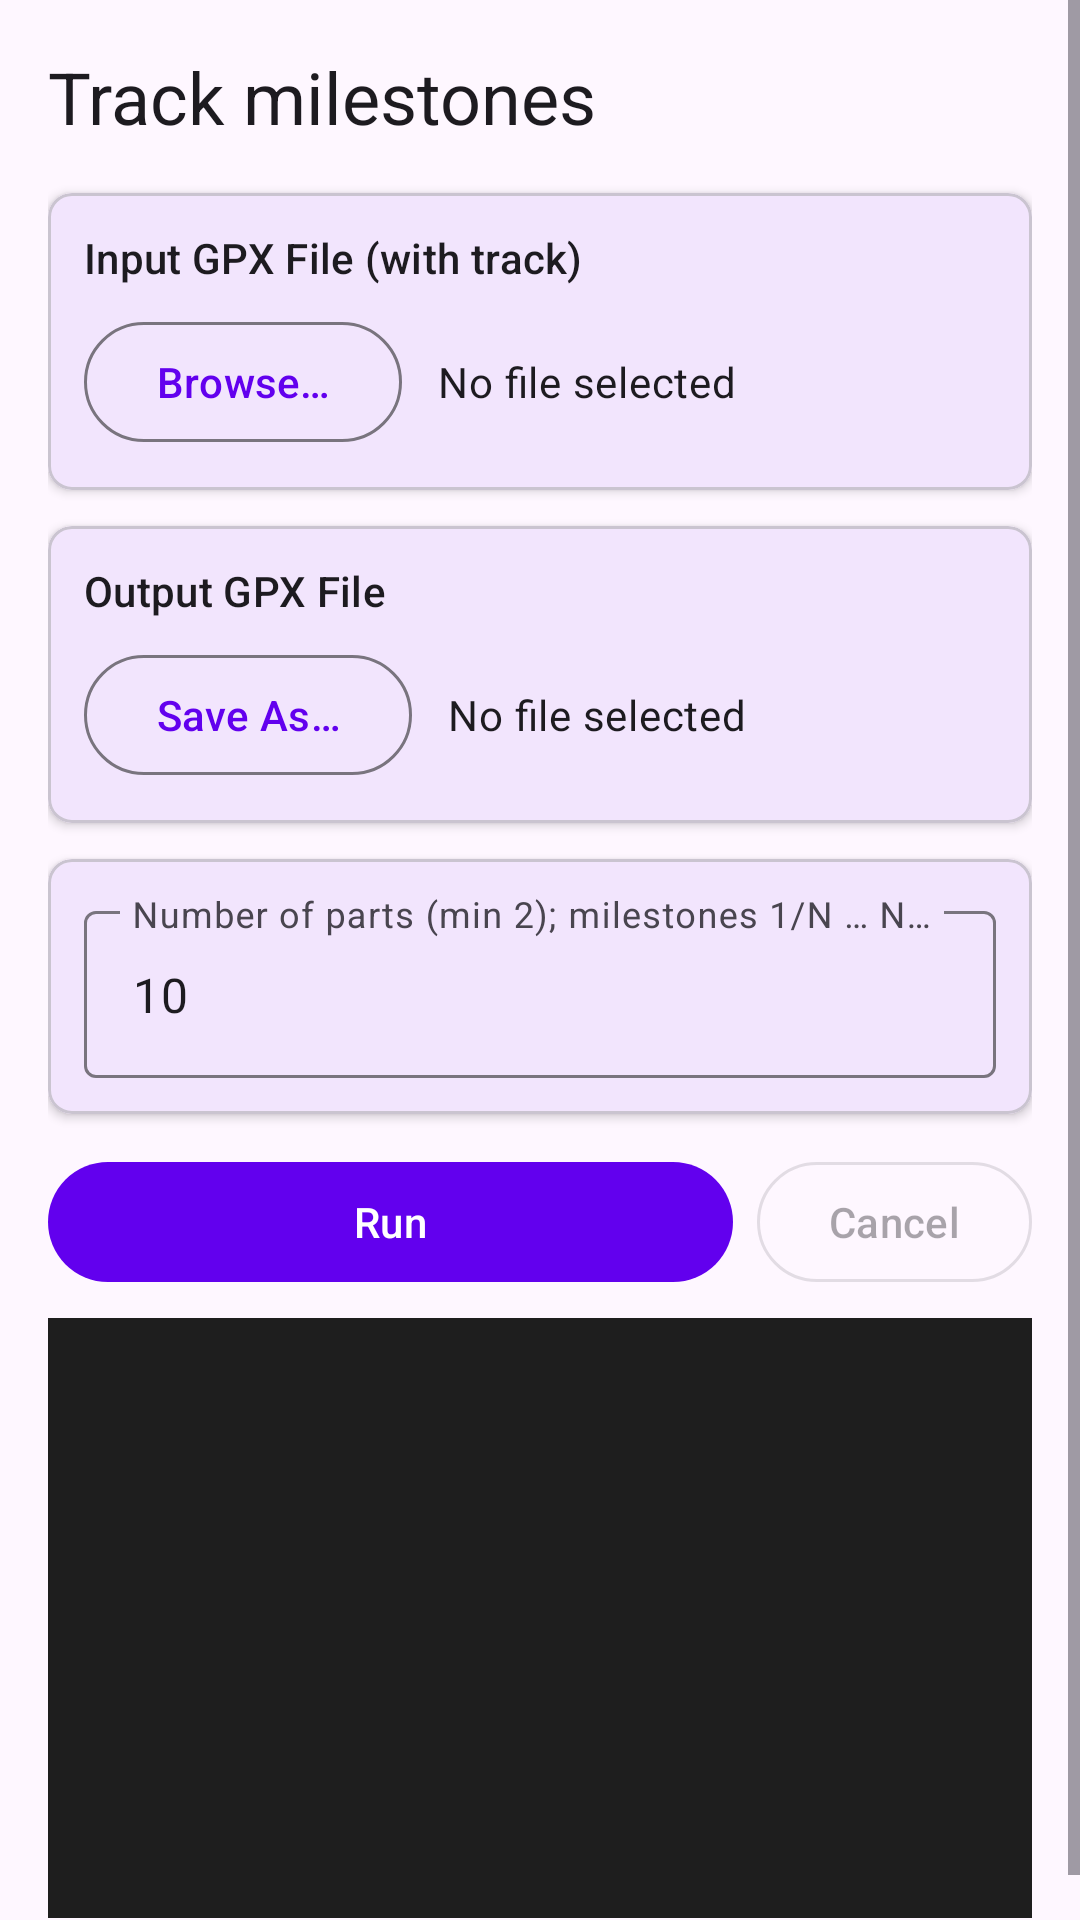

Here is an Android app screen rendered from its layout file. Give the layout XML and the strings, colors and styles it references.
<!-- AndroidManifest.xml: application theme Theme.GpxPoiEnricher -->
<!-- res/layout/fragment_split.xml -->
<?xml version="1.0" encoding="utf-8"?>
<ScrollView
    xmlns:android="http://schemas.android.com/apk/res/android"
    xmlns:app="http://schemas.android.com/apk/res-auto"
    android:layout_width="match_parent"
    android:layout_height="match_parent">

    <LinearLayout
        android:layout_width="match_parent"
        android:layout_height="wrap_content"
        android:orientation="vertical"
        android:padding="16dp">

        <TextView
            android:layout_width="match_parent"
            android:layout_height="wrap_content"
            android:text="@string/tab_split"
            android:textAppearance="?attr/textAppearanceHeadlineSmall"
            android:layout_marginBottom="16dp" />

        
        <com.google.android.material.card.MaterialCardView
            android:layout_width="match_parent"
            android:layout_height="wrap_content"
            android:layout_marginBottom="12dp"
            app:cardElevation="2dp"
            app:cardCornerRadius="8dp">

            <LinearLayout
                android:layout_width="match_parent"
                android:layout_height="wrap_content"
                android:orientation="vertical"
                android:padding="12dp">

                <TextView
                    android:layout_width="match_parent"
                    android:layout_height="wrap_content"
                    android:text="@string/label_input_gpx"
                    android:textAppearance="?attr/textAppearanceLabelLarge"
                    android:layout_marginBottom="8dp" />

                <LinearLayout
                    android:layout_width="match_parent"
                    android:layout_height="wrap_content"
                    android:orientation="horizontal"
                    android:gravity="center_vertical">

                    <com.google.android.material.button.MaterialButton
                        android:id="@+id/btn_browse_input"
                        style="@style/Widget.Material3.Button.OutlinedButton"
                        android:layout_width="wrap_content"
                        android:layout_height="wrap_content"
                        android:text="@string/btn_browse" />

                    <TextView
                        android:id="@+id/input_file_name"
                        android:layout_width="0dp"
                        android:layout_height="wrap_content"
                        android:layout_weight="1"
                        android:layout_marginStart="12dp"
                        android:text="@string/no_file_selected"
                        android:textAppearance="?attr/textAppearanceBodyMedium"
                        android:ellipsize="middle"
                        android:singleLine="true" />
                </LinearLayout>
            </LinearLayout>
        </com.google.android.material.card.MaterialCardView>

        
        <com.google.android.material.card.MaterialCardView
            android:layout_width="match_parent"
            android:layout_height="wrap_content"
            android:layout_marginBottom="12dp"
            app:cardElevation="2dp"
            app:cardCornerRadius="8dp">

            <LinearLayout
                android:layout_width="match_parent"
                android:layout_height="wrap_content"
                android:orientation="vertical"
                android:padding="12dp">

                <TextView
                    android:layout_width="match_parent"
                    android:layout_height="wrap_content"
                    android:text="@string/label_output_gpx"
                    android:textAppearance="?attr/textAppearanceLabelLarge"
                    android:layout_marginBottom="8dp" />

                <LinearLayout
                    android:layout_width="match_parent"
                    android:layout_height="wrap_content"
                    android:orientation="horizontal"
                    android:gravity="center_vertical">

                    <com.google.android.material.button.MaterialButton
                        android:id="@+id/btn_browse_output"
                        style="@style/Widget.Material3.Button.OutlinedButton"
                        android:layout_width="wrap_content"
                        android:layout_height="wrap_content"
                        android:text="@string/btn_save_as" />

                    <TextView
                        android:id="@+id/output_file_name"
                        android:layout_width="0dp"
                        android:layout_height="wrap_content"
                        android:layout_weight="1"
                        android:layout_marginStart="12dp"
                        android:text="@string/no_file_selected"
                        android:textAppearance="?attr/textAppearanceBodyMedium"
                        android:ellipsize="middle"
                        android:singleLine="true" />
                </LinearLayout>
            </LinearLayout>
        </com.google.android.material.card.MaterialCardView>

        
        <com.google.android.material.card.MaterialCardView
            android:layout_width="match_parent"
            android:layout_height="wrap_content"
            android:layout_marginBottom="12dp"
            app:cardElevation="2dp"
            app:cardCornerRadius="8dp">

            <LinearLayout
                android:layout_width="match_parent"
                android:layout_height="wrap_content"
                android:orientation="vertical"
                android:padding="12dp">

                <com.google.android.material.textfield.TextInputLayout
                    android:layout_width="match_parent"
                    android:layout_height="wrap_content"
                    android:hint="@string/hint_segments"
                    style="@style/Widget.Material3.TextInputLayout.OutlinedBox">

                    <com.google.android.material.textfield.TextInputEditText
                        android:id="@+id/edit_segments"
                        android:layout_width="match_parent"
                        android:layout_height="wrap_content"
                        android:inputType="number"
                        android:text="10"
                        android:imeOptions="actionDone" />
                </com.google.android.material.textfield.TextInputLayout>
            </LinearLayout>
        </com.google.android.material.card.MaterialCardView>

        
        <LinearLayout
            android:layout_width="match_parent"
            android:layout_height="wrap_content"
            android:orientation="horizontal"
            android:gravity="center_vertical"
            android:layout_marginBottom="8dp">

            <com.google.android.material.button.MaterialButton
                android:id="@+id/btn_run"
                android:layout_width="0dp"
                android:layout_height="wrap_content"
                android:layout_weight="1"
                android:layout_marginEnd="8dp"
                android:text="@string/btn_run" />

            <com.google.android.material.button.MaterialButton
                android:id="@+id/btn_cancel"
                style="@style/Widget.Material3.Button.OutlinedButton"
                android:layout_width="wrap_content"
                android:layout_height="wrap_content"
                android:text="@string/btn_cancel"
                android:enabled="false" />
        </LinearLayout>

        <ProgressBar
            android:id="@+id/progress_bar"
            android:layout_width="match_parent"
            android:layout_height="wrap_content"
            android:visibility="gone"
            style="?android:attr/progressBarStyleHorizontal"
            android:indeterminate="true"
            android:layout_marginBottom="8dp" />

        <ScrollView
            android:id="@+id/log_scroll"
            android:layout_width="match_parent"
            android:layout_height="200dp"
            android:background="@color/log_background"
            android:padding="8dp">

            <TextView
                android:id="@+id/log_output"
                android:layout_width="match_parent"
                android:layout_height="wrap_content"
                android:fontFamily="monospace"
                android:textSize="12sp"
                android:textColor="@color/log_text" />
        </ScrollView>

    </LinearLayout>
</ScrollView>
<!-- resources referenced by this layout -->
<resources>
  <color name="log_background">#FF1E1E1E</color>
  <color name="log_text">#FFD4D4D4</color>
  <string name="btn_browse">Browse…</string>
  <string name="btn_cancel">Cancel</string>
  <string name="btn_run">Run</string>
  <string name="btn_save_as">Save As…</string>
  <string name="hint_segments">Number of parts (min 2); milestones 1/N … N/N</string>
  <string name="label_input_gpx">Input GPX File (with track)</string>
  <string name="label_output_gpx">Output GPX File</string>
  <string name="no_file_selected">No file selected</string>
  <string name="tab_split">Track milestones</string>
  <style name="Theme.GpxPoiEnricher" parent="Theme.Material3.DayNight.NoActionBar">
          <item name="colorPrimary">@color/purple_500</item>
          <item name="colorPrimaryVariant">@color/purple_700</item>
          <item name="colorOnPrimary">@color/white</item>
          <item name="colorSecondary">@color/teal_200</item>
          <item name="colorOnSecondary">@color/black</item>
      </style>
  <color name="purple_500">#FF6200EE</color>
  <color name="purple_700">#FF3700B3</color>
  <color name="white">#FFFFFFFF</color>
  <color name="teal_200">#FF03DAC5</color>
  <color name="black">#FF000000</color>
</resources>
